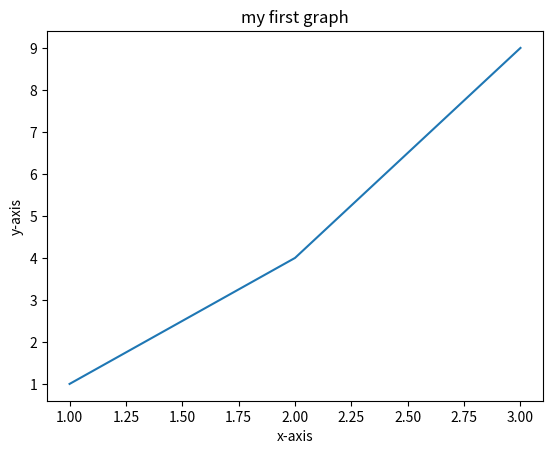

Write the Python code that produced this figure.
import matplotlib.pyplot as plt
x=[1,2,3]
y=[1,4,9]
plt.plot(x,y)
plt.xlabel("x-axis")
plt.ylabel("y-axis")
plt.title("my first graph")
plt.show()